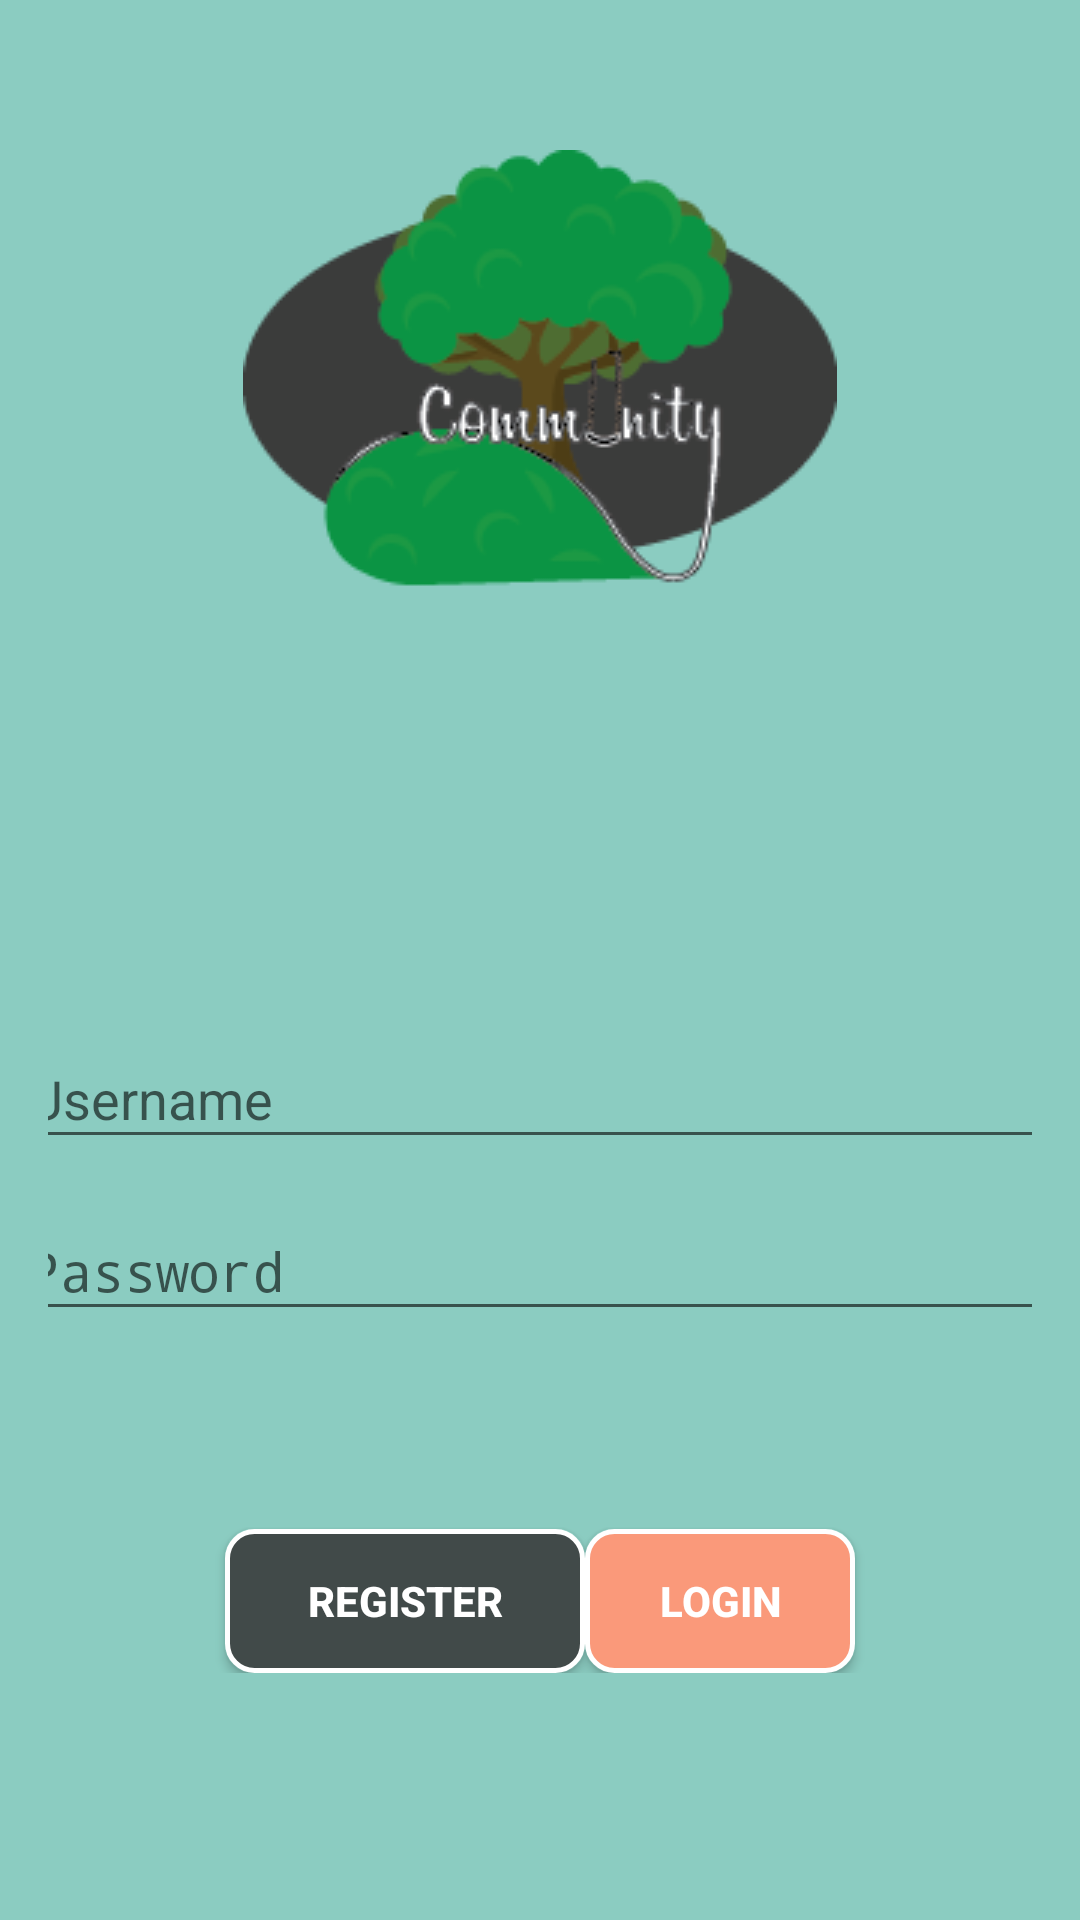

Reconstruct the res/layout file that produces this screen, plus the resources it refers to.
<!-- AndroidManifest.xml: application theme AppTheme -->
<!-- res/layout/activity_login.xml -->
<LinearLayout xmlns:android="http://schemas.android.com/apk/res/android"
    xmlns:tools="http://schemas.android.com/tools"
    android:layout_width="match_parent"
    android:layout_height="match_parent"
    android:gravity="center_horizontal"
    android:orientation="vertical"
    android:paddingBottom="@dimen/activity_vertical_margin"
    android:paddingLeft="@dimen/activity_horizontal_margin"
    android:paddingRight="@dimen/activity_horizontal_margin"
    android:paddingTop="@dimen/activity_align_top"
    android:background="@color/colorPrimary"
    tools:context="com.android.community.com.croutworst.community.LoginActivity">

    
    <ProgressBar
        android:id="@+id/login_progress"
        style="?android:attr/progressBarStyleLarge"
        android:layout_width="wrap_content"
        android:layout_height="wrap_content"
        android:layout_marginBottom="8dp"
        android:visibility="gone" />

    <ScrollView
        android:id="@+id/login_form"
        android:layout_width="match_parent"
        android:layout_height="match_parent">

        <LinearLayout
            android:id="@+id/email_login_form"
            android:layout_width="match_parent"
            android:layout_height="wrap_content"
            android:orientation="vertical">

            <ImageView
                android:layout_width="match_parent"
                android:layout_height="wrap_content"
                android:src="@drawable/communitylogo_small"
                android:layout_marginBottom="@dimen/imageview_bottom"/>

            <android.support.design.widget.TextInputLayout
                android:layout_width="match_parent"
                android:layout_height="wrap_content"
                android:gravity="center_horizontal">

                <AutoCompleteTextView
                    android:id="@+id/email"
                    android:layout_width="@dimen/edittext_width"
                    android:layout_height="wrap_content"
                    android:hint="@string/prompt_username"
                    android:inputType="textEmailAddress"
                    android:maxLines="1"
                    android:layout_marginBottom="@dimen/edittext_bottom"
                    android:imeOptions="actionNext"
                    android:singleLine="true" />

            </android.support.design.widget.TextInputLayout>

            <android.support.design.widget.TextInputLayout
                android:layout_width="match_parent"
                android:layout_height="wrap_content"
                android:gravity="center_horizontal">

                <EditText
                    android:id="@+id/password"
                    android:layout_width="@dimen/edittext_width"
                    android:layout_height="wrap_content"
                    android:hint="@string/prompt_password"
                    android:imeActionId="@+id/login"
                    android:imeActionLabel="@string/action_sign_in_short"
                    android:imeOptions="actionUnspecified"
                    android:inputType="textPassword"
                    android:maxLines="1"
                    android:layout_marginBottom="50dp"
                    android:singleLine="true" />

            </android.support.design.widget.TextInputLayout>

            <LinearLayout
                android:id="@+id/auth_button_form"
                android:layout_width="match_parent"
                android:layout_height="wrap_content"
                android:gravity="center_horizontal">

                <Button
                    android:id="@+id/register_button"
                    android:layout_width="120dp"
                    android:layout_height="wrap_content"
                    android:layout_marginTop="16dp"
                    android:text="@string/action_register_bold"
                    android:textColor="@color/colorWhite"
                    android:textStyle="bold"
                    android:background="@drawable/register_button_background"
                    android:layout_marginRight="@dimen/button_spread"
                    android:layout_alignParentLeft="true"
                    android:layout_alignParentStart="true"/>

                <Button
                    android:id="@+id/email_sign_in_button"
                    android:layout_width="90dp"
                    android:layout_height="wrap_content"
                    android:layout_marginTop="16dp"
                    android:text="@string/action_login_bold"
                    android:textColor="@color/colorWhite"
                    android:textStyle="bold"
                    android:background="@drawable/auth_button_background"
                    android:layout_alignParentRight="true"
                    android:layout_alignParentEnd="true"/>
            </LinearLayout>
        </LinearLayout>
    </ScrollView>
</LinearLayout>
<!-- resources referenced by this layout -->
<resources>
  <color name="colorPrimary">#8bccc1</color>
  <color name="colorWhite">#FFF</color>
  <dimen name="activity_align_top">50dp</dimen>
  <dimen name="activity_horizontal_margin">16dp</dimen>
  <dimen name="activity_vertical_margin">16dp</dimen>
  <dimen name="edittext_bottom">5dp</dimen>
  <dimen name="edittext_width">350dp</dimen>
  <dimen name="imageview_bottom">100dp</dimen>
  <!-- drawable auth_button_background (drawable) -->
  <?xml version="1.0" encoding="utf-8"?>
  <shape xmlns:android="http://schemas.android.com/apk/res/android"
      android:shape="rectangle">
      <gradient android:startColor="#FFFFFF"
          android:endColor="#00FF00"
          android:angle="270" />
      <corners android:radius="9dp" />
      <solid android:color="@color/colorAccent"/>
      <stroke android:width="5px" android:color="#FFF" />
  </shape>
  <!-- drawable communitylogo_small: png bitmap (drawable, 12976 bytes) -->
  <!-- drawable register_button_background (drawable) -->
  <?xml version="1.0" encoding="utf-8"?>
  <shape xmlns:android="http://schemas.android.com/apk/res/android"
      android:shape="rectangle">
      <gradient android:startColor="#FFFFFF"
          android:endColor="#00FF00"
          android:angle="270" />
      <corners android:radius="9dp" />
      <solid android:color="@color/colorDarkGray"/>
      <stroke android:width="5px" android:color="#FFF" />
  </shape>
  <string name="action_login_bold">LOGIN</string>
  <string name="action_register_bold">REGISTER</string>
  <string name="action_sign_in_short">Sign in</string>
  <string name="prompt_password">Password</string>
  <string name="prompt_username">Username</string>
  <style name="AppTheme" parent="Theme.AppCompat.Light.DarkActionBar">
          
          <item name="colorPrimary">@color/colorPrimary</item>
          <item name="colorPrimaryDark">@color/colorPrimaryDark</item>
          <item name="colorAccent">@color/colorAccent</item>
      </style>
  <color name="colorAccent">#fa997a</color>
  <color name="colorDarkGray">#414A49</color>
  <color name="colorPrimaryDark">#67b3a7</color>
</resources>
